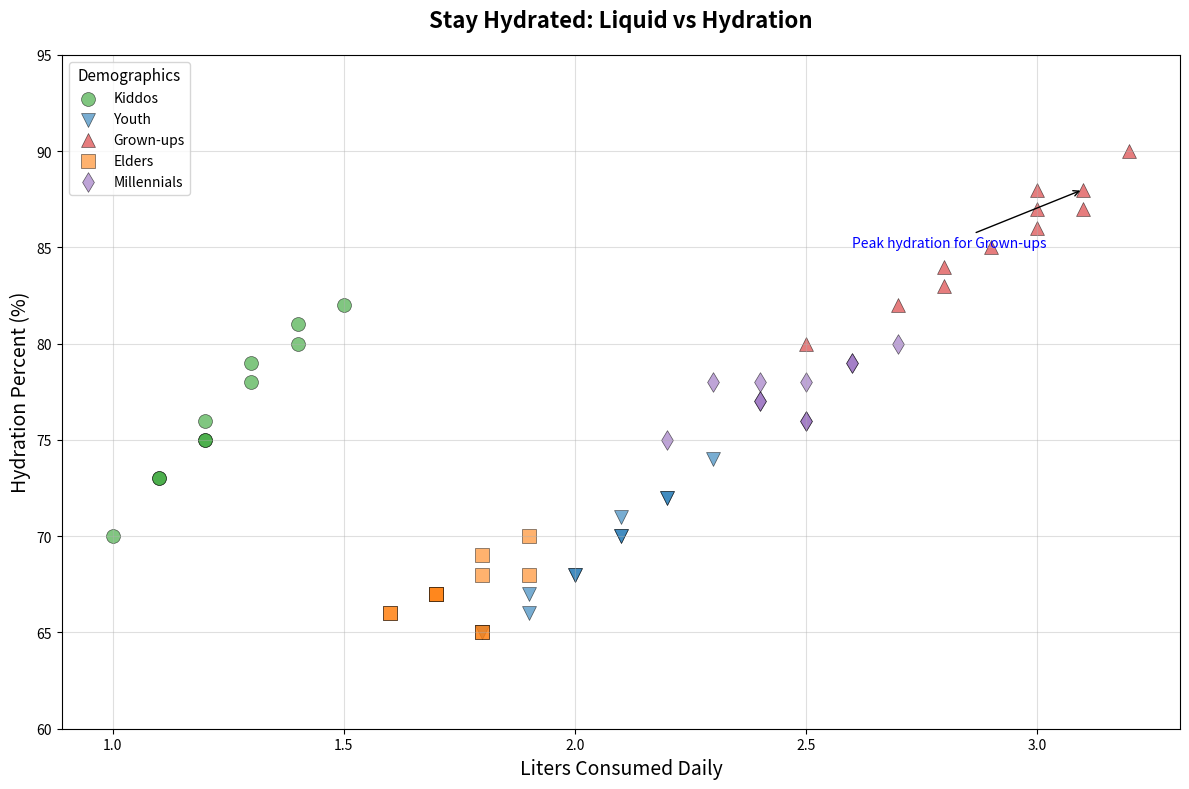

Reproduce this figure in Python.
import matplotlib.pyplot as plt
import numpy as np

# Renamed age groups
age_groups = ['Kiddos', 'Youth', 'Grown-ups', 'Elders', 'Millennials']
daily_fluid_intake_liters = {
    'Kiddos': [1.0, 1.2, 1.1, 1.4, 1.3, 1.2, 1.1, 1.5, 1.2, 1.3, 1.4],
    'Youth': [1.8, 2.0, 1.9, 2.1, 2.2, 2.1, 2.3, 1.9, 2.0, 2.1, 2.2],
    'Grown-ups': [2.5, 2.8, 2.7, 2.9, 3.0, 3.1, 3.0, 3.2, 2.8, 3.1, 3.0],
    'Elders': [1.8, 1.9, 1.7, 1.6, 1.8, 1.7, 1.9, 1.8, 1.6, 1.7, 1.8],
    'Millennials': [2.2, 2.4, 2.5, 2.3, 2.6, 2.4, 2.5, 2.7, 2.5, 2.6, 2.4]
}
hydration_levels = {
    'Kiddos': [70, 75, 73, 80, 78, 75, 73, 82, 76, 79, 81],
    'Youth': [65, 68, 67, 70, 72, 71, 74, 66, 68, 70, 72],
    'Grown-ups': [80, 83, 82, 85, 87, 88, 86, 90, 84, 87, 88],
    'Elders': [65, 68, 67, 66, 65, 67, 70, 68, 66, 67, 69],
    'Millennials': [75, 77, 76, 78, 79, 77, 78, 80, 76, 79, 78]
}

colors = ['tab:green', 'tab:blue', 'tab:red', 'tab:orange', 'tab:purple']
markers = ['o', 'v', '^', 's', 'd']
line_styles = ['-', '--', '-.', ':', '-']

fig, ax = plt.subplots(figsize=(12, 8))

for age_group, color, marker, line_style in zip(age_groups, colors, markers, line_styles):
    fluid_intake = daily_fluid_intake_liters[age_group]
    hydration = hydration_levels[age_group]
    ax.scatter(fluid_intake, hydration, color=color, alpha=0.6, edgecolors='black', linewidth=0.5,
               s=100, marker=marker, label=age_group)

# Altered textual elements
plt.title("Stay Hydrated: Liquid vs Hydration", fontsize=16, fontweight='bold', pad=20)
plt.xlabel("Liters Consumed Daily", fontsize=14)
plt.ylabel("Hydration Percent (%)", fontsize=14)

plt.xticks(np.arange(1.0, 3.5, 0.5))
plt.yticks(np.arange(60, 100, 5))

plt.grid(True, linestyle=line_styles[0], alpha=0.4)

plt.legend(title="Demographics", fontsize=10, title_fontsize='11')

plt.annotate('Peak hydration for Grown-ups', xy=(3.1, 88), xytext=(2.6, 85),
             arrowprops=dict(facecolor='gray', arrowstyle='->'), fontsize=10, color='blue')

plt.tight_layout()

plt.show()
